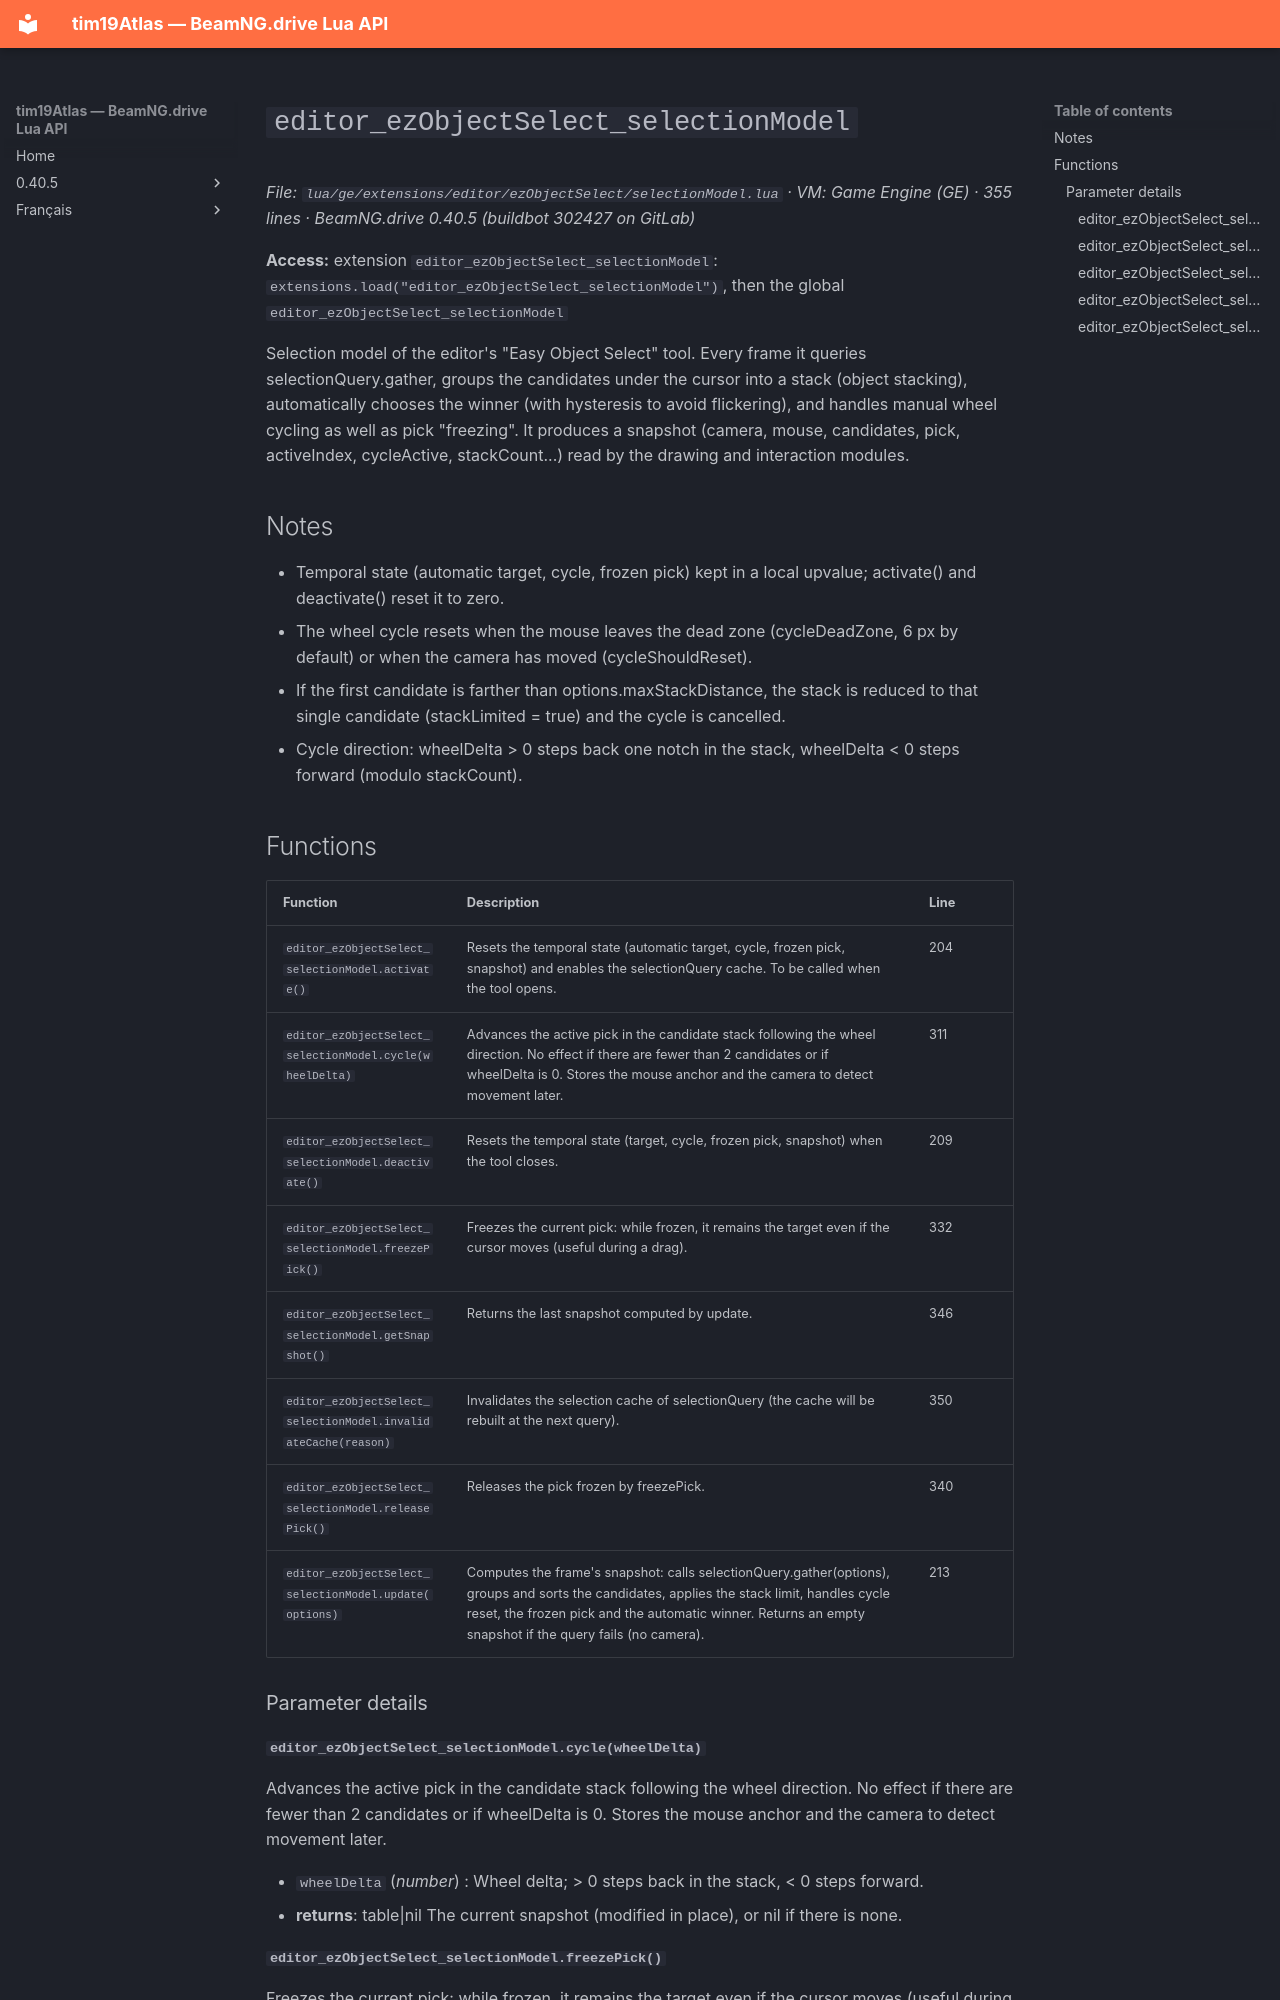

repository: Tim0219800/beamng-lua-atlas · page: 0.40.5/ge/extensions/editor/ezObjectSelect/selectionModel.html · generator: mkdocs

# `editor_ezObjectSelect_selectionModel`

*File: `lua/ge/extensions/editor/ezObjectSelect/selectionModel.lua` · VM: Game Engine (GE) · 355 lines · BeamNG.drive 0.40.5 (buildbot 302427 on GitLab)*

**Access:** extension `editor_ezObjectSelect_selectionModel`: `extensions.load("editor_ezObjectSelect_selectionModel")`, then the global `editor_ezObjectSelect_selectionModel`

Selection model of the editor's "Easy Object Select" tool. Every frame it queries selectionQuery.gather, groups the candidates under the cursor into a stack (object stacking), automatically chooses the winner (with hysteresis to avoid flickering), and handles manual wheel cycling as well as pick "freezing". It produces a snapshot (camera, mouse, candidates, pick, activeIndex, cycleActive, stackCount...) read by the drawing and interaction modules.

## Notes

- Temporal state (automatic target, cycle, frozen pick) kept in a local upvalue; activate() and deactivate() reset it to zero.
- The wheel cycle resets when the mouse leaves the dead zone (cycleDeadZone, 6 px by default) or when the camera has moved (cycleShouldReset).
- If the first candidate is farther than options.maxStackDistance, the stack is reduced to that single candidate (stackLimited = true) and the cycle is cancelled.
- Cycle direction: wheelDelta > 0 steps back one notch in the stack, wheelDelta < 0 steps forward (modulo stackCount).

## Functions

| Function | Description | Line |
|---|---|---|
| `editor_ezObjectSelect_selectionModel.activate()` | Resets the temporal state (automatic target, cycle, frozen pick, snapshot) and enables the selectionQuery cache. To be called when the tool opens. | 204 |
| `editor_ezObjectSelect_selectionModel.cycle(wheelDelta)` | Advances the active pick in the candidate stack following the wheel direction. No effect if there are fewer than 2 candidates or if wheelDelta is 0. Stores the mouse anchor and the camera to detect movement later. | 311 |
| `editor_ezObjectSelect_selectionModel.deactivate()` | Resets the temporal state (target, cycle, frozen pick, snapshot) when the tool closes. | 209 |
| `editor_ezObjectSelect_selectionModel.freezePick()` | Freezes the current pick: while frozen, it remains the target even if the cursor moves (useful during a drag). | 332 |
| `editor_ezObjectSelect_selectionModel.getSnapshot()` | Returns the last snapshot computed by update. | 346 |
| `editor_ezObjectSelect_selectionModel.invalidateCache(reason)` | Invalidates the selection cache of selectionQuery (the cache will be rebuilt at the next query). | 350 |
| `editor_ezObjectSelect_selectionModel.releasePick()` | Releases the pick frozen by freezePick. | 340 |
| `editor_ezObjectSelect_selectionModel.update(options)` | Computes the frame's snapshot: calls selectionQuery.gather(options), groups and sorts the candidates, applies the stack limit, handles cycle reset, the frozen pick and the automatic winner. Returns an empty snapshot if the query fails (no camera). | 213 |

### Parameter details

#### `editor_ezObjectSelect_selectionModel.cycle(wheelDelta)`

Advances the active pick in the candidate stack following the wheel direction. No effect if there are fewer than 2 candidates or if wheelDelta is 0. Stores the mouse anchor and the camera to detect movement later.

- `wheelDelta` (*number*) : Wheel delta; > 0 steps back in the stack, < 0 steps forward.
- **returns**: table|nil The current snapshot (modified in place), or nil if there is none.
